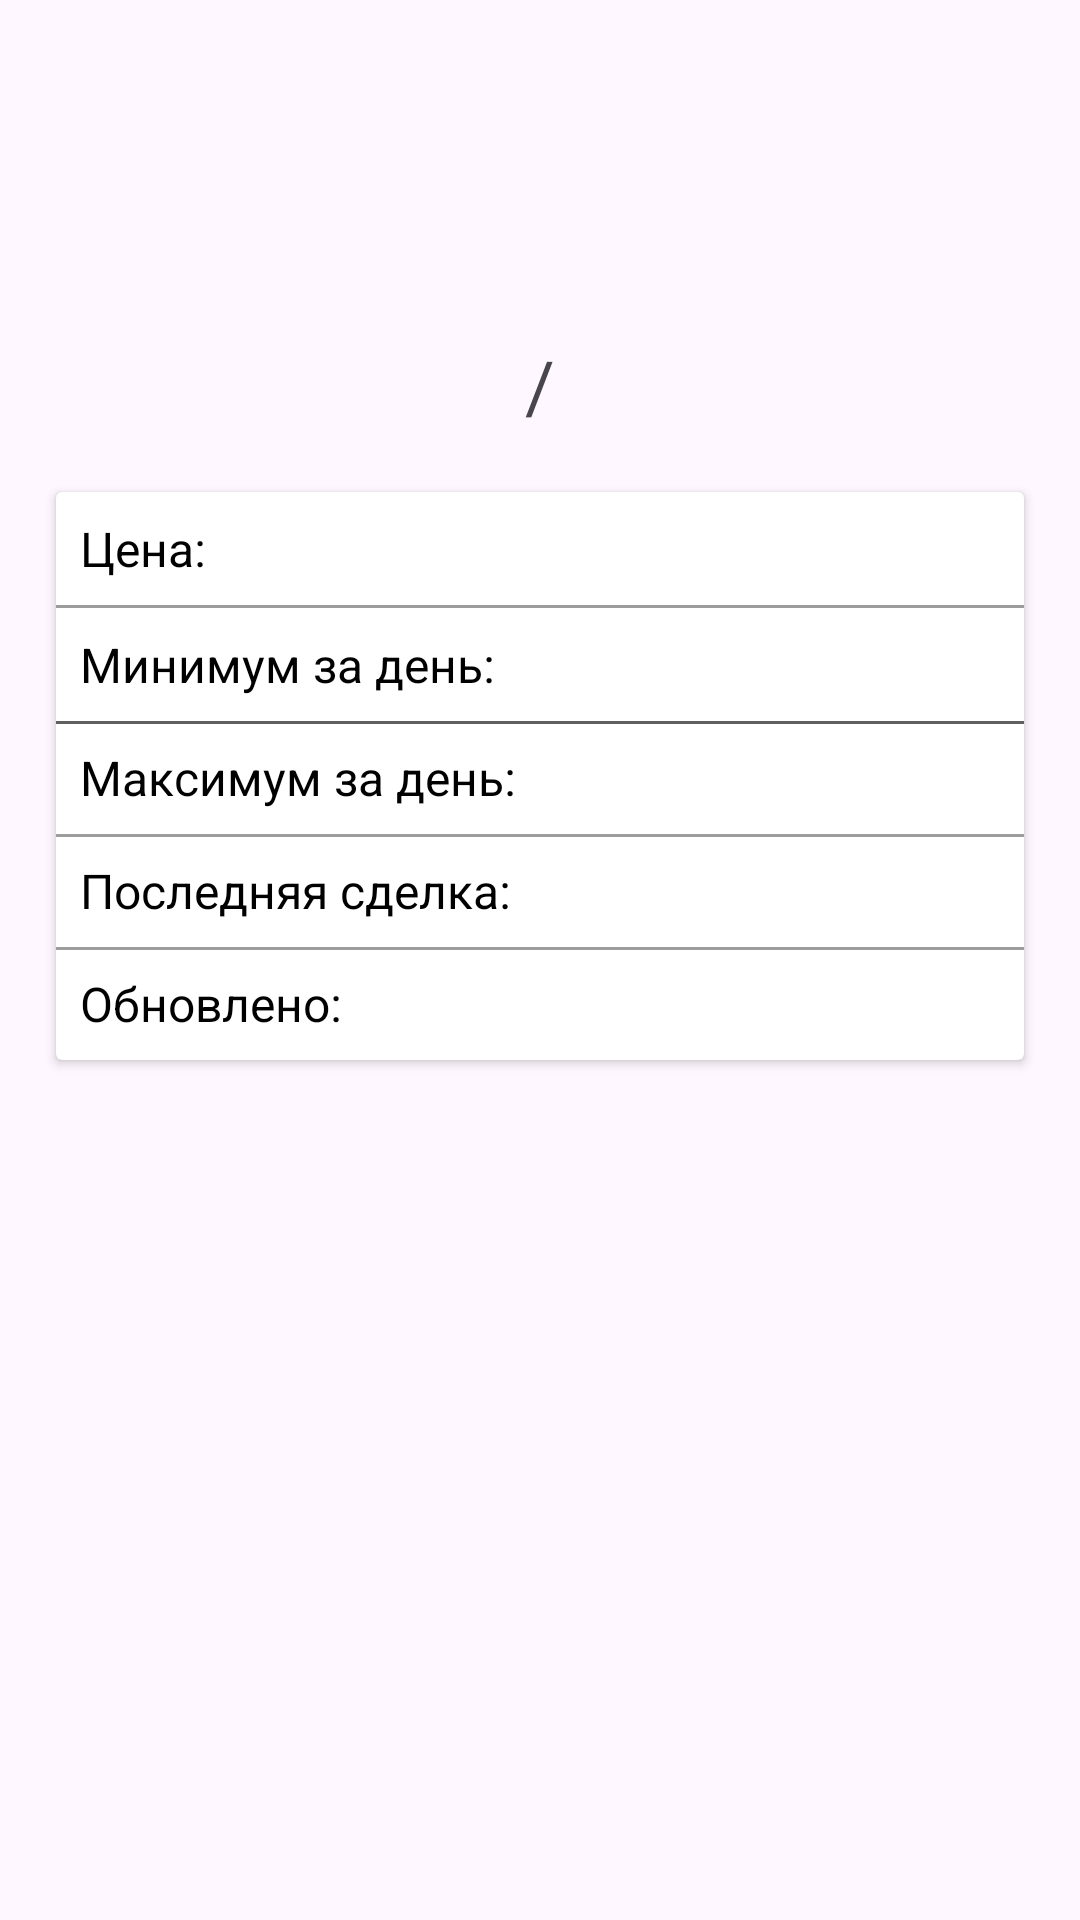

Layout XML and referenced resources for this Android screen:
<!-- AndroidManifest.xml: application theme Theme.CryptoApp -->
<!-- res/layout/activity_coin_detail.xml -->
<?xml version="1.0" encoding="utf-8"?>
<androidx.constraintlayout.widget.ConstraintLayout
    xmlns:android="http://schemas.android.com/apk/res/android"
    xmlns:tools="http://schemas.android.com/tools"
    xmlns:app="http://schemas.android.com/apk/res-auto"
    android:layout_width="match_parent"
    android:layout_height="match_parent"
    tools:context=".CoinDetailActivity">

    <ImageView
        android:id="@+id/ivLogoCoin"
        android:layout_width="80dp"
        android:layout_height="80dp"
        android:layout_margin="16dp"
        app:layout_constraintEnd_toEndOf="parent"
        app:layout_constraintStart_toStartOf="parent"
        app:layout_constraintTop_toTopOf="parent"
        tools:src="@mipmap/ic_launcher"/>

    <TextView
        android:id="@+id/tvFromSymbol"
        android:layout_width="wrap_content"
        android:layout_height="wrap_content"
        android:layout_margin="16dp"
        android:textColor="@android:color/holo_purple"
        android:textSize="24sp"
        app:layout_constraintEnd_toStartOf="@id/tvSlash"
        app:layout_constraintTop_toBottomOf="@+id/ivLogoCoin"
        tools:text="BTC" />

    <TextView
        android:id="@+id/tvToSymbol"
        android:layout_width="wrap_content"
        android:layout_height="wrap_content"
        android:layout_margin="16dp"
        android:textColor="@android:color/holo_blue_dark"
        android:textSize="24sp"
        app:layout_constraintStart_toEndOf="@+id/tvSlash"
        app:layout_constraintTop_toBottomOf="@+id/ivLogoCoin"
        tools:text="USD" />

    <TextView
        android:id="@+id/tvSlash"
        android:layout_width="wrap_content"
        android:layout_height="wrap_content"
        android:layout_margin="16dp"
        android:text="@string/slash"
        android:textSize="24sp"
        app:layout_constraintEnd_toEndOf="parent"
        app:layout_constraintStart_toStartOf="parent"
        app:layout_constraintTop_toBottomOf="@+id/ivLogoCoin" />

    <androidx.cardview.widget.CardView
        android:layout_width="match_parent"
        android:layout_height="wrap_content"
        android:layout_margin="16dp"
        app:cardUseCompatPadding="true"
        app:layout_constraintTop_toBottomOf="@id/tvSlash">

        <androidx.constraintlayout.widget.ConstraintLayout
            android:layout_width="match_parent"
            android:layout_height="wrap_content"
            android:paddingTop="8dp"
            android:paddingBottom="8dp">

            <TextView
                android:id="@+id/tvPriceLabel"
                android:layout_width="wrap_content"
                android:layout_height="wrap_content"
                android:layout_marginStart="8dp"
                android:layout_marginEnd="8dp"
                android:textColor="#000"
                android:text="@string/price_label"
                android:textSize="16sp"
                app:layout_constraintStart_toStartOf="parent"
                app:layout_constraintTop_toTopOf="parent" />

            <TextView
                android:id="@+id/tvPrice"
                android:layout_width="wrap_content"
                android:layout_height="wrap_content"
                android:layout_marginStart="8dp"
                android:textColor="#000"
                android:textSize="16sp"
                app:layout_constraintStart_toEndOf="@id/tvPriceLabel"
                app:layout_constraintTop_toTopOf="parent"
                tools:text="7352.5" />

            <View
                android:id="@+id/view"
                android:layout_width="match_parent"
                android:layout_height="1dp"
                android:layout_marginTop="8dp"
                android:background="#63000000"
                app:layout_constraintTop_toBottomOf="@id/tvPriceLabel" />

            <TextView
                android:id="@+id/tvMinOfDayLabel"
                android:layout_width="wrap_content"
                android:layout_height="wrap_content"
                android:layout_marginTop="8dp"
                android:paddingStart="8dp"
                android:paddingEnd="8dp"
                android:text="@string/min_price_label"
                android:textColor="#000"
                android:textSize="16sp"
                app:layout_constraintStart_toStartOf="parent"
                app:layout_constraintTop_toBottomOf="@+id/view" />

            <TextView
                android:id="@+id/tvMinOfDay"
                android:layout_width="wrap_content"
                android:layout_height="wrap_content"
                android:layout_marginTop="8dp"

                android:textColor="@android:color/holo_red_dark"
                android:textSize="16sp"
                app:layout_constraintStart_toEndOf="@+id/tvMinOfDayLabel"
                app:layout_constraintTop_toBottomOf="@+id/view"
                tools:text="7110.0" />

            <View
                android:layout_width="match_parent"
                android:layout_height="1dp"
                android:layout_marginTop="8dp"
                android:background="#63000000"
                app:layout_constraintTop_toBottomOf="@id/tvMinOfDayLabel" />

            <View
                android:layout_width="match_parent"
                android:layout_height="1dp"
                android:layout_marginTop="8dp"
                android:background="#63000000"
                app:layout_constraintTop_toBottomOf="@id/tvMinOfDayLabel" />

            <TextView
                android:id="@+id/tvMaxPriceLabel"
                android:layout_width="wrap_content"
                android:layout_height="wrap_content"
                android:layout_marginTop="16dp"
                android:paddingStart="8dp"
                android:paddingEnd="8dp"
                android:text="@string/max_price"
                android:textColor="#000"
                android:textSize="16sp"
                app:layout_constraintStart_toStartOf="parent"
                app:layout_constraintTop_toBottomOf="@id/tvMinOfDayLabel" />

            <TextView
                android:id="@+id/tvMaxPrice"
                android:layout_width="wrap_content"
                android:layout_height="wrap_content"
                android:layout_marginStart="8dp"
                android:layout_marginTop="16dp"
                android:textColor="@android:color/holo_green_dark"
                android:textSize="16sp"
                app:layout_constraintStart_toEndOf="@id/tvMaxPriceLabel"
                app:layout_constraintTop_toBottomOf="@id/tvMinOfDayLabel"
                tools:text="7820.1" />

            <View
                android:layout_width="match_parent"
                android:layout_height="1dp"
                android:layout_marginTop="8dp"
                android:background="#63000000"
                app:layout_constraintTop_toBottomOf="@id/tvMaxPriceLabel" />

            <TextView
                android:id="@+id/tvLastMarketLabel"
                android:layout_width="wrap_content"
                android:layout_height="wrap_content"
                android:layout_marginTop="16dp"
                android:paddingStart="8dp"
                android:paddingEnd="8dp"
                android:text="@string/last_deal"
                android:textColor="#000"
                android:textSize="16sp"
                app:layout_constraintStart_toStartOf="parent"
                app:layout_constraintTop_toBottomOf="@id/tvMaxPriceLabel" />

            <TextView
                android:id="@+id/tvLastMarket"
                android:layout_width="wrap_content"
                android:layout_height="wrap_content"
                android:layout_marginStart="8dp"
                android:layout_marginTop="16dp"
                android:textColor="#000"
                android:textSize="16sp"
                app:layout_constraintStart_toEndOf="@id/tvLastMarketLabel"
                app:layout_constraintTop_toBottomOf="@id/tvMaxPriceLabel"
                tools:text="Bitfinex" />

            <View
                android:layout_width="match_parent"
                android:layout_height="1dp"
                android:layout_marginTop="8dp"
                android:background="#63000000"
                app:layout_constraintTop_toBottomOf="@id/tvLastMarketLabel" />

            <TextView
                android:id="@+id/tvLastUpdateLabel"
                android:layout_width="wrap_content"
                android:layout_height="wrap_content"
                android:layout_marginTop="16dp"
                android:paddingStart="8dp"
                android:paddingEnd="8dp"
                android:text="@string/last_update"
                android:textColor="#000"
                android:textSize="16sp"
                app:layout_constraintStart_toStartOf="parent"
                app:layout_constraintTop_toBottomOf="@id/tvLastMarketLabel" />

            <TextView
                android:id="@+id/tvLastUpdate"
                android:layout_width="wrap_content"
                android:layout_height="wrap_content"
                android:layout_marginStart="8dp"
                android:layout_marginTop="16dp"
                android:textColor="#000"
                android:textSize="16sp"
                app:layout_constraintStart_toEndOf="@id/tvLastUpdateLabel"
                app:layout_constraintTop_toBottomOf="@id/tvLastMarket"
                tools:text="21:05:16" />



        </androidx.constraintlayout.widget.ConstraintLayout>





    </androidx.cardview.widget.CardView>





  </androidx.constraintlayout.widget.ConstraintLayout>
<!-- resources referenced by this layout -->
<resources>
  <string name="last_deal">Последняя сделка:</string>
  <string name="last_update">Обновлено:</string>
  <string name="max_price">Максимум за день:</string>
  <string name="min_price_label">Минимум за день:</string>
  <string name="price_label">Цена:</string>
  <string name="slash">/</string>
  <style name="Theme.CryptoApp" parent="Base.Theme.CryptoApp" />
  <style name="Base.Theme.CryptoApp" parent="Theme.Material3.Light.NoActionBar">
          
          
      </style>
</resources>
